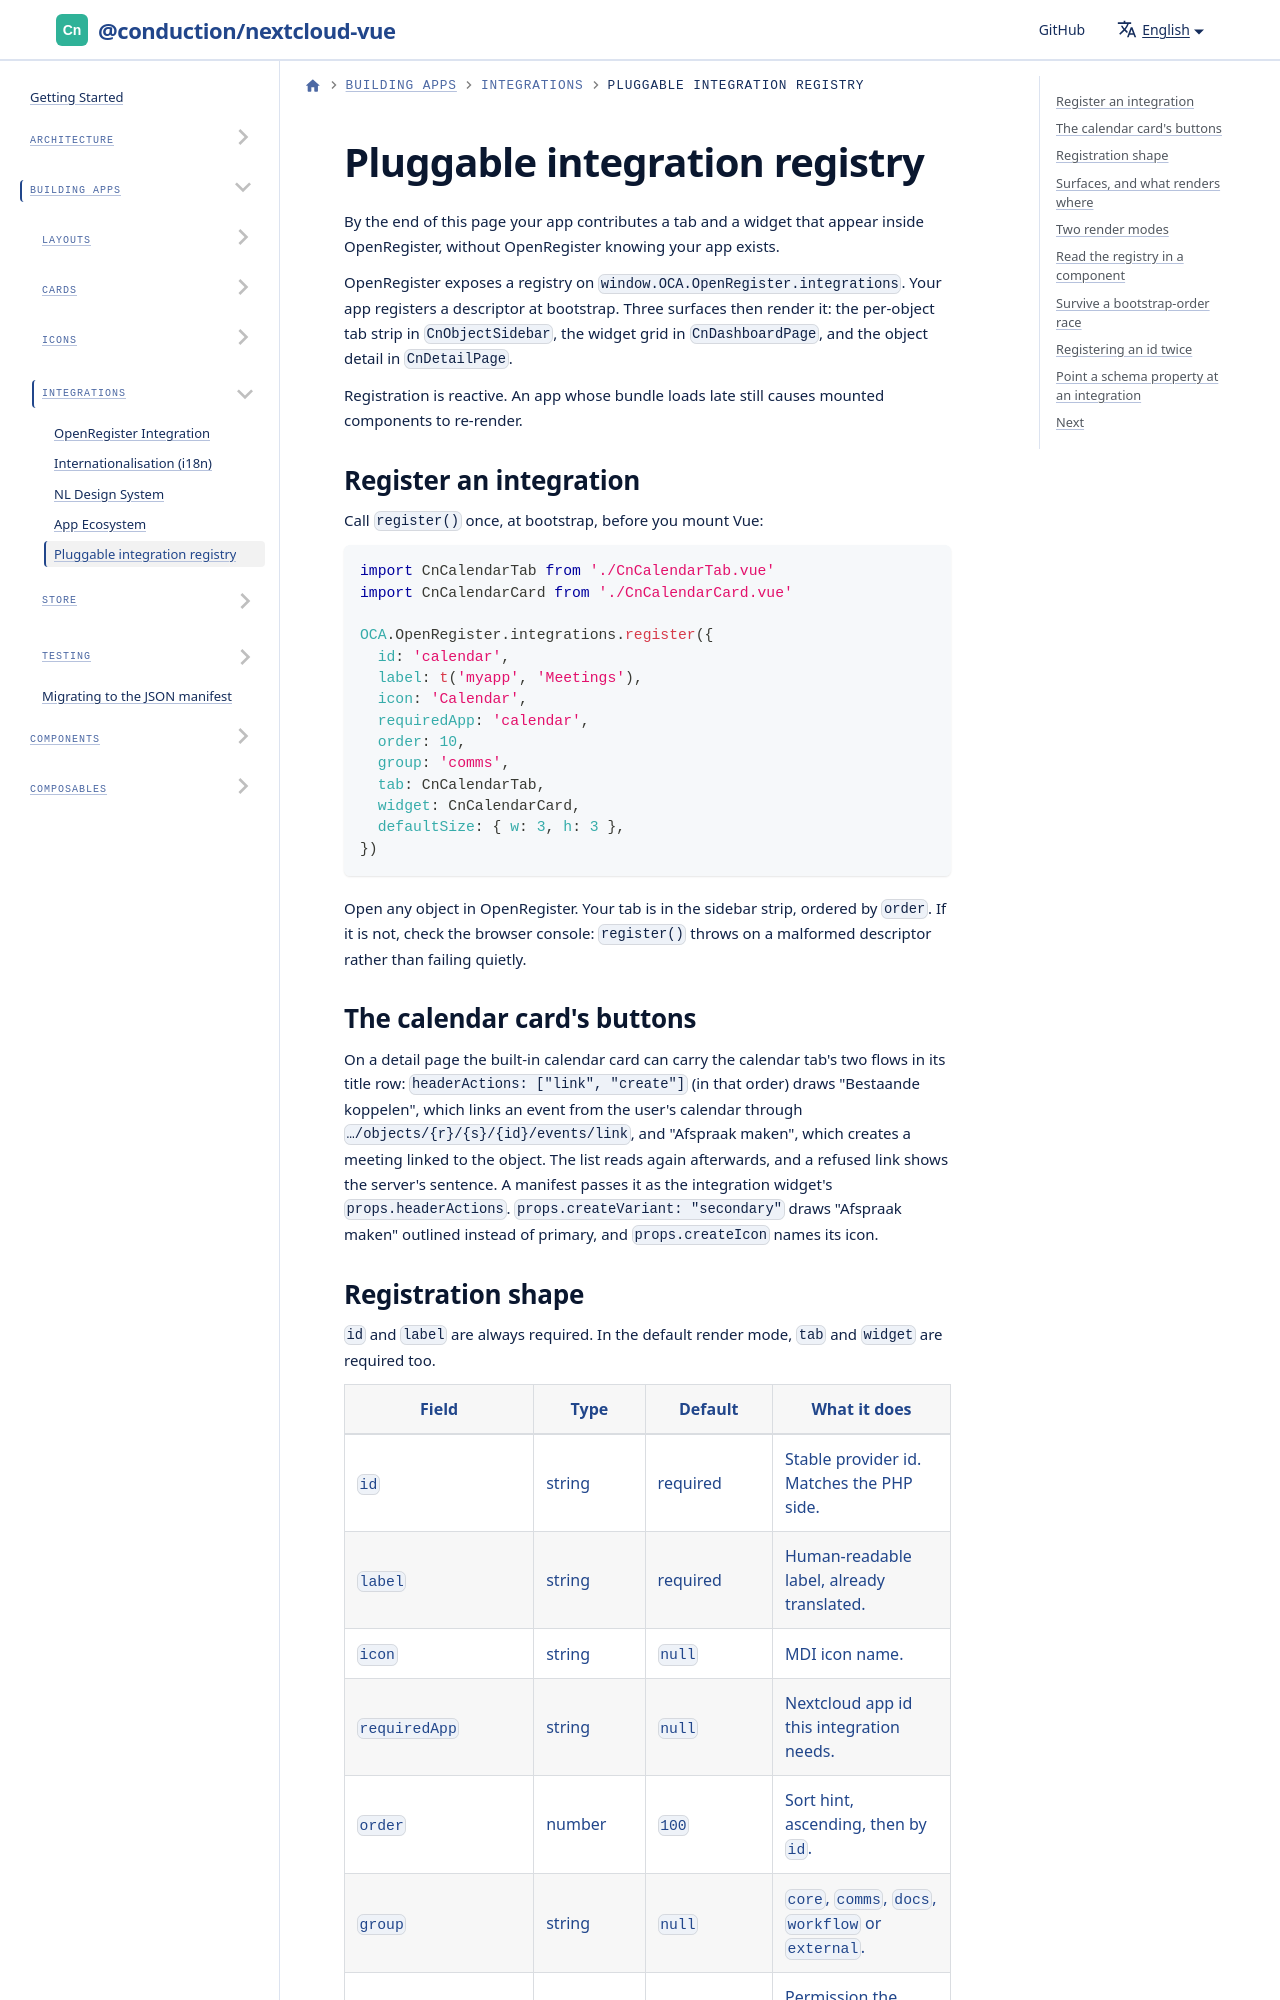

repository: ConductionNL/nextcloud-vue · page: docs/integrations/registry/index.html · generator: docusaurus

---
sidebar_position: 4
---

# Pluggable integration registry

By the end of this page your app contributes a tab and a widget that appear inside OpenRegister, without OpenRegister knowing your app exists.

OpenRegister exposes a registry on `window.OCA.OpenRegister.integrations`. Your app registers a descriptor at bootstrap. Three surfaces then render it: the per-object tab strip in `CnObjectSidebar`, the widget grid in `CnDashboardPage`, and the object detail in `CnDetailPage`.

Registration is reactive. An app whose bundle loads late still causes mounted components to re-render.
